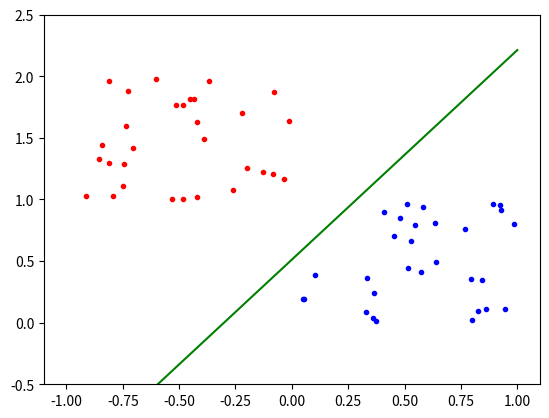

Reproduce this figure in Python.
from typing import *

import matplotlib.pyplot as plt
import numpy as np


class Line(object):
	def __init__(self, a: float = 1, b: float = 1, c: float = -1):
		self.a, self.b, self.c = a, b, c

	def eval(self, p: np.ndarray = None):
		if p is None:
			p = np.array((0., 0.))
		res = self.a * p[..., 0] + self.b * p[..., 1] + self.c
		return res

	def y(self, x: Union[float, np.ndarray] = 0):
		return -(self.a * np.array(x) + self.c) / self.b

	def reflect(self, p: np.ndarray):
		c11, c12, c22 = self.a * self.a, self.a * self.b, self.b * self.b
		len, lc, ls = c11 + c22, c11 - c22, 2 * c12
		q = np.empty_like(p)
		q[..., 0] = -(lc * p[..., 0] + ls * p[..., 1] + 2 * self.a * self.c) / len
		q[..., 1] = -(ls * p[..., 0] - lc * p[..., 1] + 2 * self.b * self.c) / len
		return q

	def plot(self, xrange: np.ndarray = None, color:str='b'):
		if xrange is None:
			xrange = np.array((0., 1.))
		plt.plot(xrange, self.y(xrange), color)

	def __str__(self):
		return f'[{self.a}, {self.b}, {self.c}]'


def reflect(data: List, line: Line, positive: bool = True):
	result = np.empty_like(data)
	for src, dst in zip(data, result):
		if positive == (line.eval(src) > 0):
			dst[:] = src[:]
		else:
			dst[:] = line.reflect(src)
	return result


def gen_data(line: Line, rand: np.random.RandomState = None, size0: int = 30, zero_one_ratio: float = 1):
	if rand is None:
		rand = np.random.RandomState(seed=0)
	size1 = int(size0 * zero_one_ratio)
	X, Y = np.empty((size0 + size1, 2)), np.empty(size0 + size1)
	X[:size0, :] = reflect(rand.rand(size0, 2), line, True)
	Y[:size0] = 0
	X[size0:, :] = reflect(rand.rand(size1, 2), line, False)
	Y[size0:] = 1
	ind = np.arange(size0 + size1)
	np.random.shuffle(ind)
	return X[ind], Y[ind]


def separate(X: np.ndarray, Y: np.ndarray, iter: int = 50, lr=1):
	line = Line(0, 0, 0)
	n = 0
	while n < iter:
		f = (line.eval(X) > 0).astype(int)
		if all(f == Y):
			break
		for i in range(Y.shape[0]):
			if Y[i] != f[i]:
				line.a += lr * (Y[i] - f[i]) * X[i, 0]
				line.b += lr * (Y[i] - f[i]) * X[i, 1]
				line.c += lr * (Y[i] - f[i])
		n += 1
	return line


if __name__ == '__main__':
	size0 = 30
	seed = 5
	line = Line(-1, 1, -1)
	rand = np.random.RandomState(seed=seed)
	X, Y = gen_data(line=line, rand=rand, size0=size0)
	print(X)
	print(Y)

	plt.plot(X[Y==0, 0], X[Y==0, 1], 'r.')
	plt.plot(X[Y==1, 0], X[Y==1, 1], 'b.')
	sep = separate(X, Y)
	print(sep)
	sep.plot(xrange=[-1,1], color='g')
	# line.plot(xrange=[-1,1], color='m')
	plt.gca().set_ylim([-.5, 2.5])
	plt.show()
